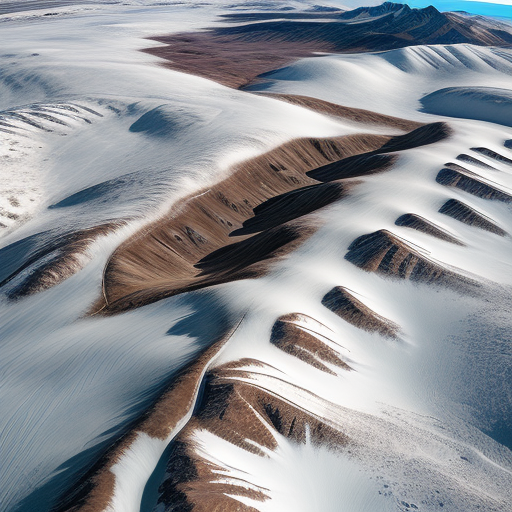
Generation parameters embedded in this image by AUTOMATIC1111 Stable Diffusion web UI or a fork of it (Forge, ...) (PNG 'parameters' text chunk):
Top-down vertical satellite view, tundra terrain, snowy land, barren land, vertical top down perspective
Negative prompt: circle
Steps: 20, Sampler: Euler a, CFG scale: 7, Seed: 3369458936, Size: 512x512, Model hash: d7fc69397d, Model: realisticVisionV50_v50VAE, Version: v1.5.1